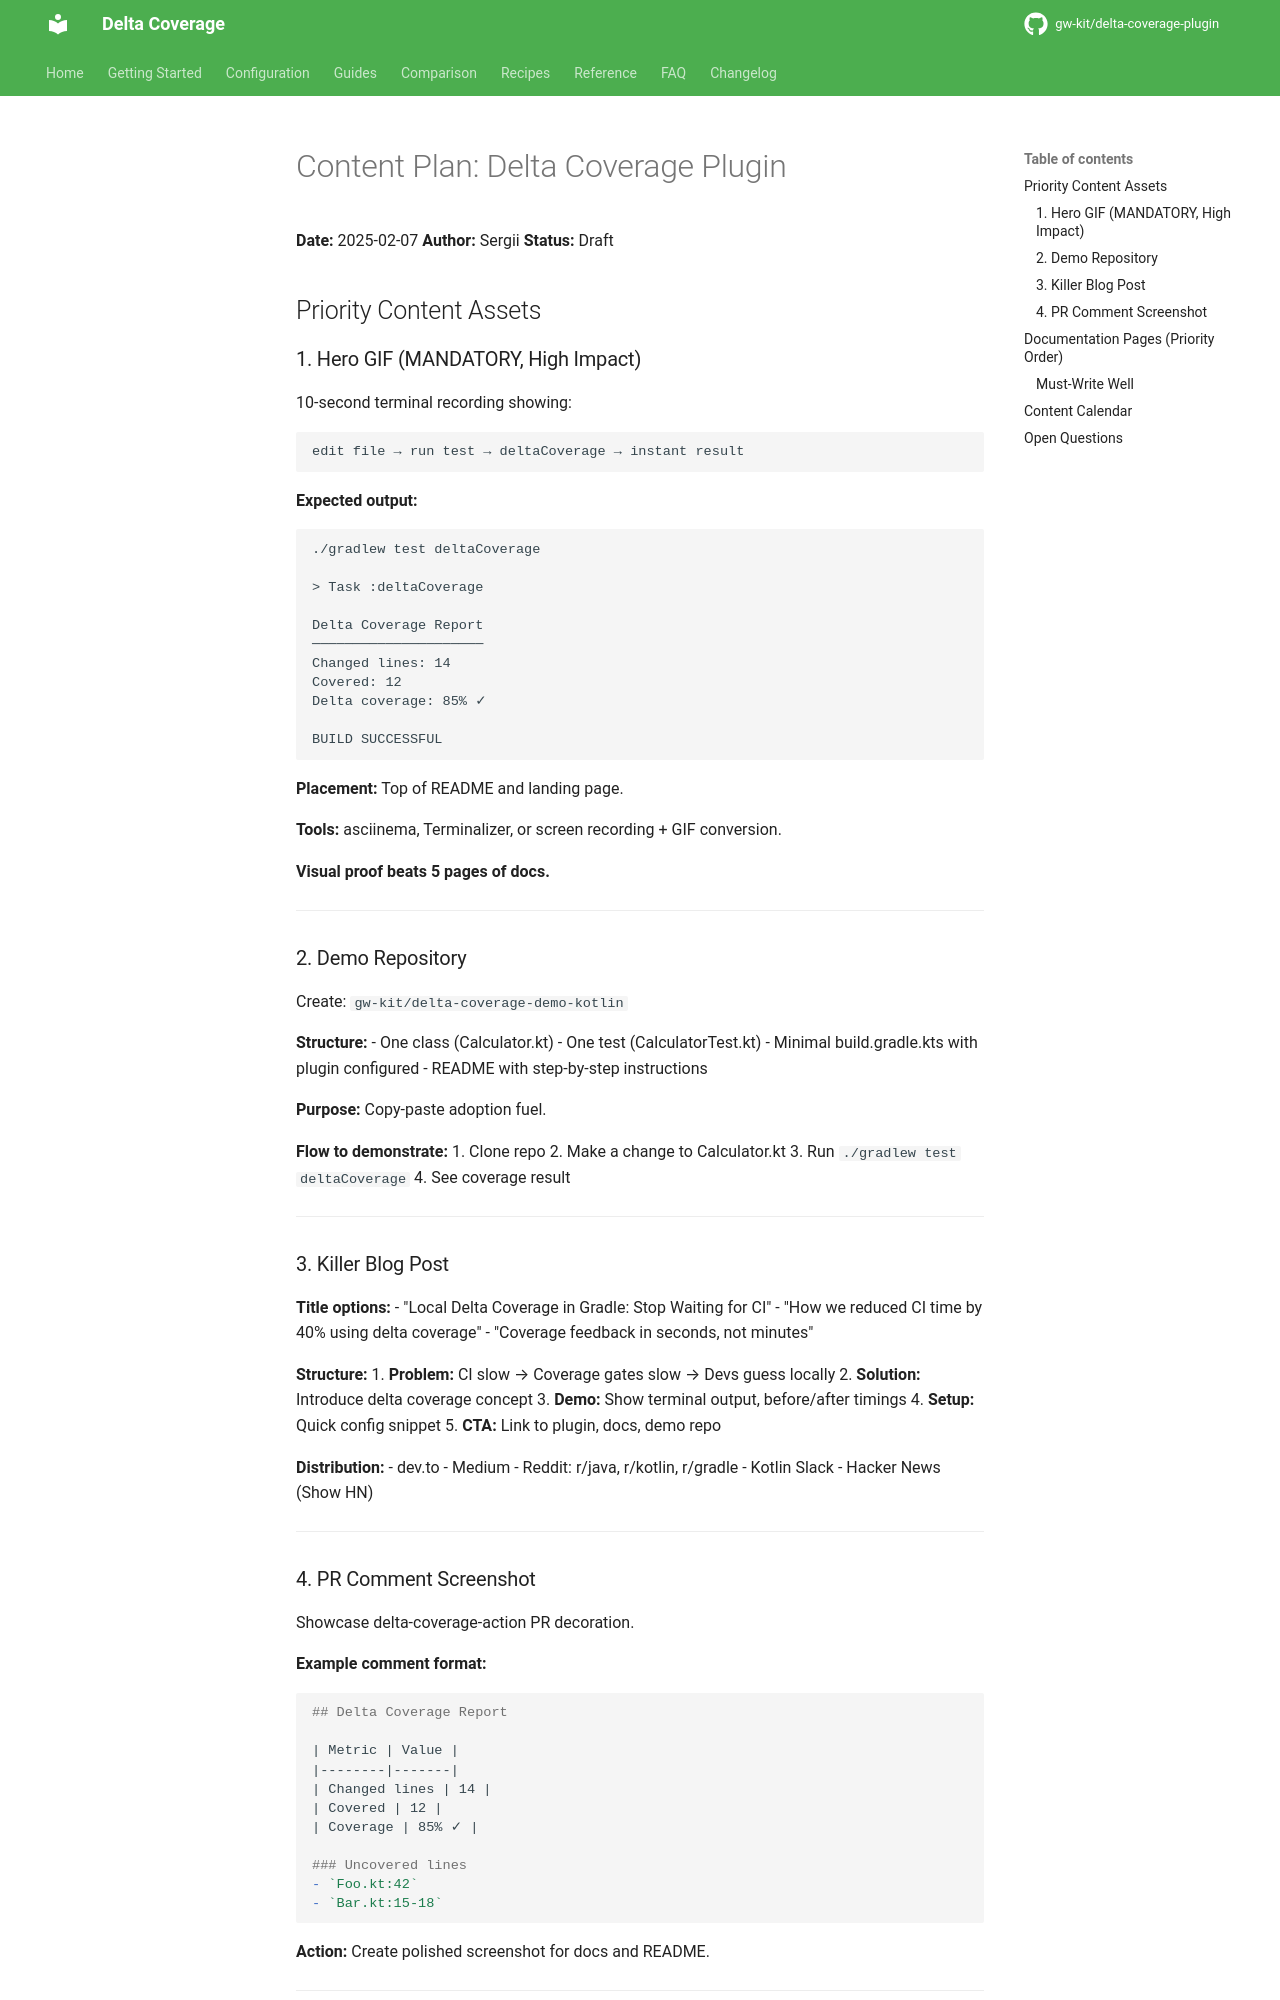

repository: gw-kit/delta-coverage-plugin · page: dev/adr/content-plan/index.html · generator: mkdocs

# Content Plan: Delta Coverage Plugin

**Date:** 2025-02-07
**Author:** Sergii
**Status:** Draft

## Priority Content Assets

### 1. Hero GIF (MANDATORY, High Impact)

10-second terminal recording showing:

```
edit file → run test → deltaCoverage → instant result
```

**Expected output:**
```
./gradlew test deltaCoverage

> Task :deltaCoverage

Delta Coverage Report
─────────────────────
Changed lines: 14
Covered: 12
Delta coverage: 85% ✓

BUILD SUCCESSFUL
```

**Placement:** Top of README and landing page.

**Tools:** asciinema, Terminalizer, or screen recording + GIF conversion.

**Visual proof beats 5 pages of docs.**

---

### 2. Demo Repository

Create: `gw-kit/delta-coverage-demo-kotlin`

**Structure:**
- One class (Calculator.kt)
- One test (CalculatorTest.kt)
- Minimal build.gradle.kts with plugin configured
- README with step-by-step instructions

**Purpose:** Copy-paste adoption fuel.

**Flow to demonstrate:**
1. Clone repo
2. Make a change to Calculator.kt
3. Run `./gradlew test deltaCoverage`
4. See coverage result

---

### 3. Killer Blog Post

**Title options:**
- "Local Delta Coverage in Gradle: Stop Waiting for CI"
- "How we reduced CI time by 40% using delta coverage"
- "Coverage feedback in seconds, not minutes"

**Structure:**
1. **Problem:** CI slow → Coverage gates slow → Devs guess locally
2. **Solution:** Introduce delta coverage concept
3. **Demo:** Show terminal output, before/after timings
4. **Setup:** Quick config snippet
5. **CTA:** Link to plugin, docs, demo repo

**Distribution:**
- dev.to
- Medium
- Reddit: r/java, r/kotlin, r/gradle
- Kotlin Slack
- Hacker News (Show HN)

---
